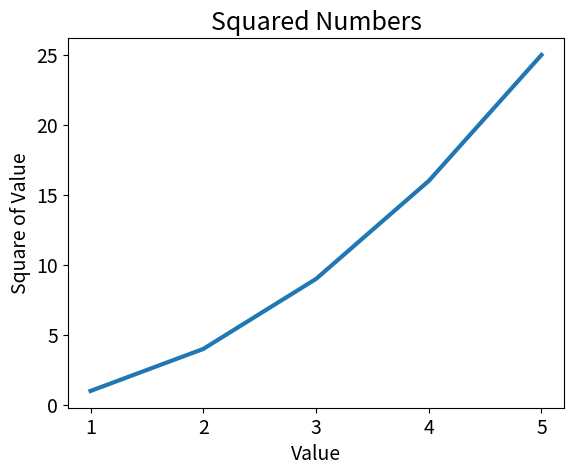

Write the Python code that produced this figure.
"""Lesson 1.3 - Correcting a Simple Line Graph"""

import matplotlib.pyplot as plt

# We'll create a list of x-axis values
numbers = list(range(1, 6))
# And modify the y-axis values
squares = [x ** 2 for x in numbers]

fig, ax = plt.subplots()

# Now we can specify the x-axis values instead of assuming the indices
ax.plot(numbers, squares, linewidth = 3)

ax.set_title("Squared Numbers", fontsize = 18)
ax.set_xlabel("Value", fontsize = 14)
ax.set_ylabel("Square of Value", fontsize = 14)
ax.tick_params(axis = "both", labelsize = 14)

plt.show()
